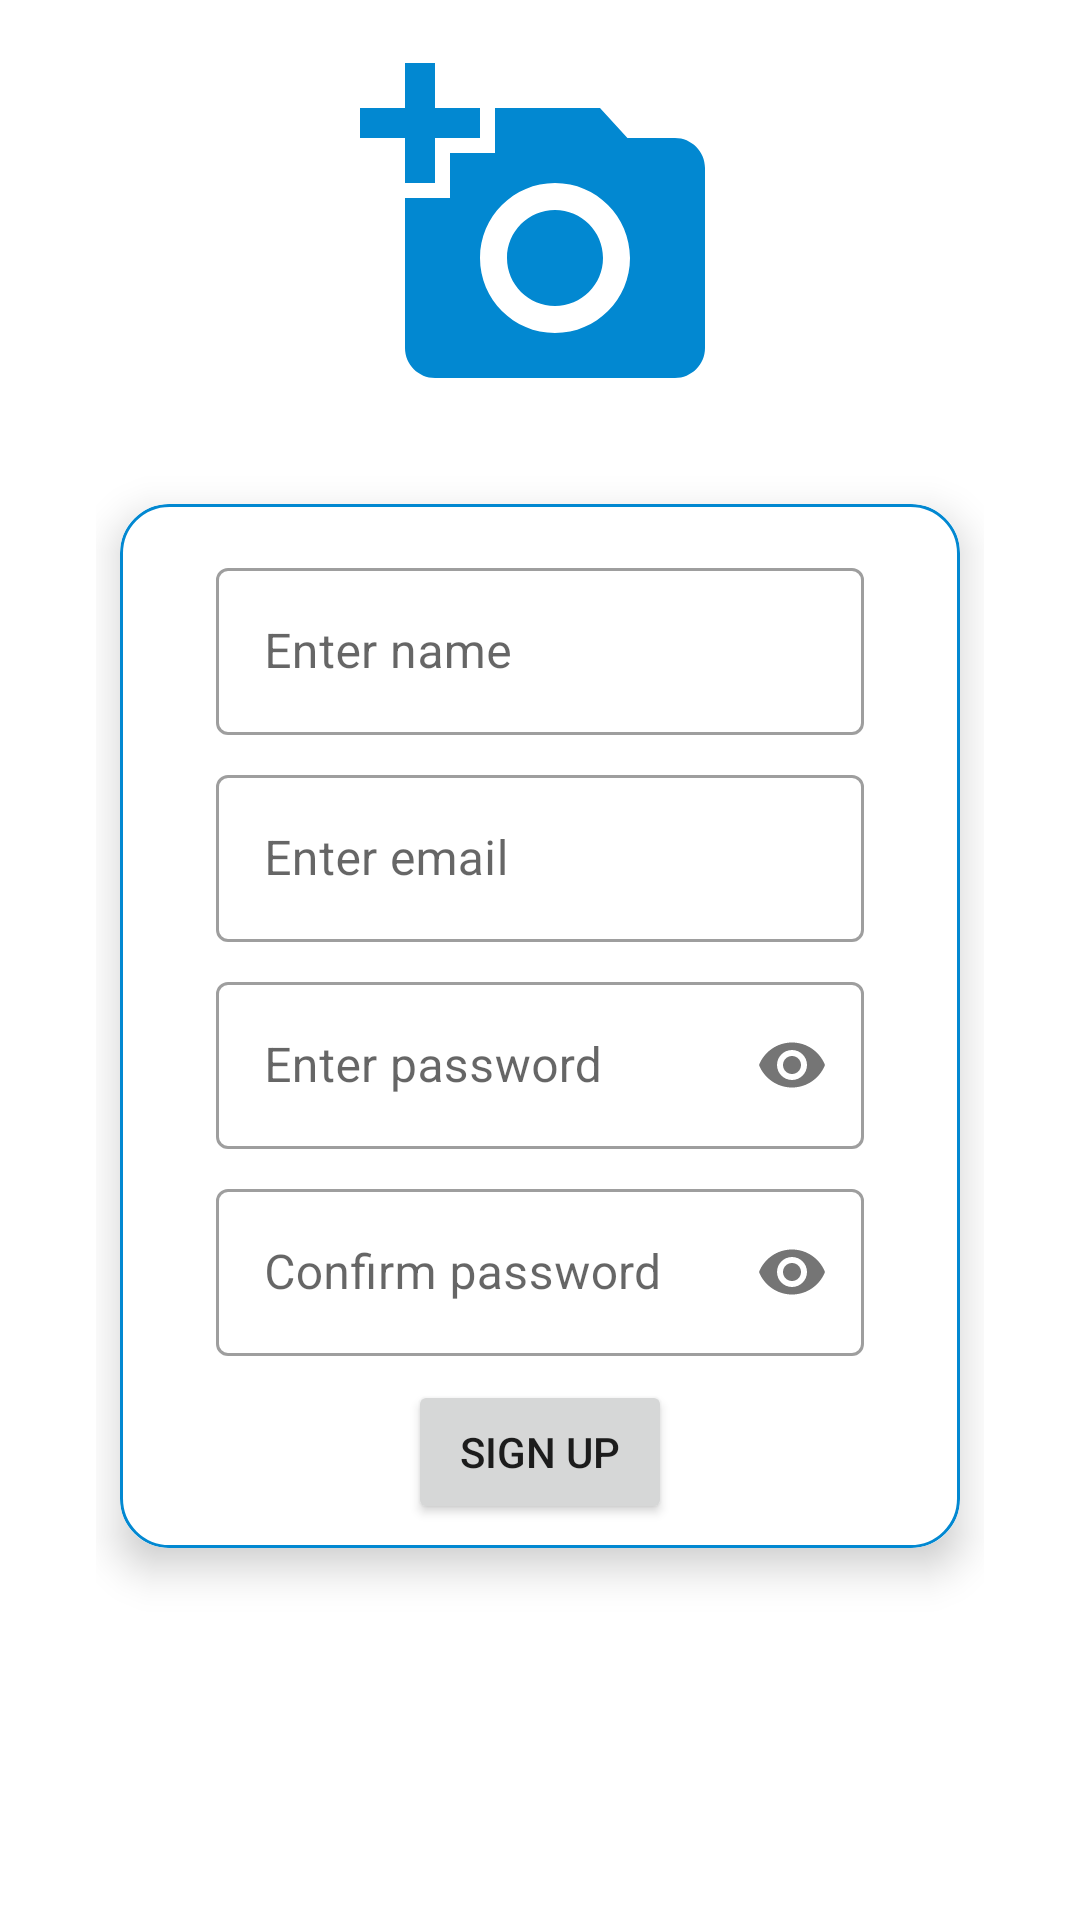

Here is an Android app screen rendered from its layout file. Give the layout XML and the strings, colors and styles it references.
<!-- AndroidManifest.xml: application theme Theme.MyChatApp -->
<!-- res/layout/activity_a12_sign_up.xml -->
<?xml version="1.0" encoding="utf-8"?>
<androidx.constraintlayout.widget.ConstraintLayout xmlns:android="http://schemas.android.com/apk/res/android"
    xmlns:app="http://schemas.android.com/apk/res-auto"
    xmlns:tools="http://schemas.android.com/tools"
    android:layout_width="match_parent"
    android:layout_height="match_parent"
    android:paddingLeft="32dp"
    android:paddingRight="32dp"
    tools:context=".a1_login.A12_SignUpActivity">

    
    <include
        layout="@layout/custom_progressbar"
        android:id="@+id/progressBar"
        android:visibility="gone"/>

    <androidx.appcompat.widget.AppCompatImageView
        android:id="@+id/ivAddAvatar"
        android:layout_width="120dp"
        android:layout_height="120dp"
        android:layout_marginTop="16dp"
        android:contentDescription="@string/app_s_logo"
        android:onClick="pickImage"
        app:srcCompat="@drawable/a12_add_a_photo"
        app:layout_constraintEnd_toEndOf="parent"
        app:layout_constraintHorizontal_bias="0.5"
        app:layout_constraintStart_toStartOf="parent"
        app:layout_constraintTop_toTopOf="parent" />

    <androidx.cardview.widget.CardView
        android:layout_width="match_parent"
        android:layout_height="wrap_content"
        android:layout_marginStart="8dp"
        android:layout_marginTop="32dp"
        android:layout_marginEnd="8dp"
        app:cardCornerRadius="16dp"
        app:cardElevation="8dp"
        app:layout_constraintEnd_toEndOf="parent"
        app:layout_constraintStart_toStartOf="parent"
        app:layout_constraintTop_toBottomOf="@+id/ivAddAvatar">

        <LinearLayout
            android:layout_width="match_parent"
            android:layout_height="wrap_content"
            android:background="@drawable/a0_shape_card_border"
            android:gravity="center"
            android:orientation="vertical"
            android:paddingStart="32dp"
            android:paddingTop="8dp"
            android:paddingEnd="32dp">

            <com.google.android.material.textfield.TextInputLayout
                style="@style/Widget.MaterialComponents.TextInputLayout.OutlinedBox"
                android:layout_width="match_parent"
                android:layout_height="match_parent"
                android:layout_marginTop="8dp"
                android:gravity="center">

                <com.google.android.material.textfield.TextInputEditText
                    android:id="@+id/etName"
                    android:layout_width="match_parent"
                    android:layout_height="wrap_content"
                    android:layout_marginTop="8dp"
                    android:hint="@string/enter_name"
                    android:inputType="textPersonName"
                    android:imeOptions="actionNext"/>

            </com.google.android.material.textfield.TextInputLayout>

            <com.google.android.material.textfield.TextInputLayout
                style="@style/Widget.MaterialComponents.TextInputLayout.OutlinedBox"
                android:layout_width="match_parent"
                android:layout_height="match_parent"
                android:layout_marginTop="8dp"
                android:gravity="center">

                <com.google.android.material.textfield.TextInputEditText
                    android:id="@+id/etEmail"
                    android:layout_width="match_parent"
                    android:layout_height="wrap_content"
                    android:layout_marginTop="8dp"
                    android:hint="@string/enter_email"
                    android:inputType="textEmailAddress"
                    android:imeOptions="actionNext"/>

            </com.google.android.material.textfield.TextInputLayout>

            <com.google.android.material.textfield.TextInputLayout
                style="@style/Widget.MaterialComponents.TextInputLayout.OutlinedBox"
                android:layout_width="match_parent"
                android:layout_height="wrap_content"
                android:layout_marginTop="8dp"
                app:passwordToggleEnabled="true">

                <com.google.android.material.textfield.TextInputEditText
                    android:id="@+id/etPassword"
                    android:layout_width="match_parent"
                    android:layout_height="wrap_content"
                    android:hint="@string/enter_password"
                    android:inputType="textPassword"
                    android:imeOptions="actionNext"/>

            </com.google.android.material.textfield.TextInputLayout>

            <com.google.android.material.textfield.TextInputLayout
                style="@style/Widget.MaterialComponents.TextInputLayout.OutlinedBox"
                android:layout_width="match_parent"
                android:layout_height="wrap_content"
                android:layout_marginTop="8dp"
                app:passwordToggleEnabled="true">

                <com.google.android.material.textfield.TextInputEditText
                    android:id="@+id/etConfirmPassword"
                    android:layout_width="match_parent"
                    android:layout_height="wrap_content"
                    android:hint="@string/confirm_password"
                    android:inputType="textPassword"
                    android:imeOptions="actionDone"/>

            </com.google.android.material.textfield.TextInputLayout>

            <Button
                android:id="@+id/btnSignup"
                android:layout_width="wrap_content"
                android:layout_height="wrap_content"
                android:layout_marginTop="8dp"
                android:layout_marginBottom="8dp"
                android:onClick="btnSignupClick"
                android:text="@string/signup" />

        </LinearLayout>
    </androidx.cardview.widget.CardView>

</androidx.constraintlayout.widget.ConstraintLayout>
<!-- res/layout/custom_progressbar.xml (included above) -->
<?xml version="1.0" encoding="utf-8"?>
<androidx.cardview.widget.CardView xmlns:android="http://schemas.android.com/apk/res/android"
    android:layout_width="match_parent"
    android:layout_height="match_parent"
    android:background="#33ffffff"
    android:elevation="16dp">


    <LinearLayout
        android:layout_width="match_parent"
        android:layout_height="match_parent"
        android:orientation="vertical"
        android:gravity="center">

        <ProgressBar
            android:id="@+id/progressBar"
            style="?android:attr/progressBarStyle"
            android:layout_width="wrap_content"
            android:layout_height="wrap_content" />

        <TextView
            android:id="@+id/tvProgressBar"
            android:layout_width="wrap_content"
            android:layout_height="wrap_content"
            android:layout_marginTop="8dp"
            android:text="@string/loading_please_wait"
            android:textColor="@color/colorSecondary" />
    </LinearLayout>
</androidx.cardview.widget.CardView>
<!-- resources referenced by this layout -->
<resources>
  <color name="colorSecondary">#0288D1</color>
  <!-- drawable a0_shape_card_border (drawable) -->
  <?xml version="1.0" encoding="utf-8"?>
  <shape xmlns:android="http://schemas.android.com/apk/res/android"
      android:shape="rectangle">
      <stroke android:width="1dp"
          android:color="@color/colorSecondary"/>
      <corners android:radius="16dp"/>
  
  </shape>
  <!-- drawable a12_add_a_photo (drawable) -->
  <vector android:height="24dp" android:tint="#0288D1"
      android:viewportHeight="24" android:viewportWidth="24"
      android:width="24dp" xmlns:android="http://schemas.android.com/apk/res/android">
      <path android:fillColor="@android:color/white" android:pathData="M3,4V1h2v3h3v2H5v3H3V6H0V4H3zM6,10V7h3V4h7l1.83,2H21c1.1,0 2,0.9 2,2v12c0,1.1 -0.9,2 -2,2H5c-1.1,0 -2,-0.9 -2,-2V10H6zM13,19c2.76,0 5,-2.24 5,-5s-2.24,-5 -5,-5s-5,2.24 -5,5S10.24,19 13,19zM9.8,14c0,1.77 1.43,3.2 3.2,3.2s3.2,-1.43 3.2,-3.2s-1.43,-3.2 -3.2,-3.2S9.8,12.23 9.8,14z"/>
  </vector>
  <string name="app_s_logo">Apps logo</string>
  <string name="confirm_password">Confirm password</string>
  <string name="enter_email">Enter email</string>
  <string name="enter_name">Enter name</string>
  <string name="enter_password">Enter password</string>
  <string name="loading_please_wait">Loading, please wait ...</string>
  <string name="signup">Sign up</string>
  <style name="Theme.MyChatApp" parent="Theme.MaterialComponents.Light.DarkActionBar">
          
          <item name="colorPrimary">@color/colorPrimary</item>
          <item name="colorPrimaryVariant">@color/colorPrimaryVariant</item>
          <item name="colorOnPrimary">@color/black</item>
          
          <item name="colorSecondary">@color/colorSecondary</item>
          <item name="colorSecondaryVariant">@color/colorSecondaryVariant</item>
          <item name="colorOnSecondary">@color/white</item>
          
          <item name="android:statusBarColor" tools:targetApi="l">?attr/colorPrimaryVariant</item>
          
      </style>
  <color name="colorPrimary">#FBC02D</color>
  <color name="colorPrimaryVariant">#FFA000</color>
  <color name="black">#FF000000</color>
  <color name="colorSecondaryVariant">#303F9F</color>
  <color name="white">#FFFFFFFF</color>
</resources>
